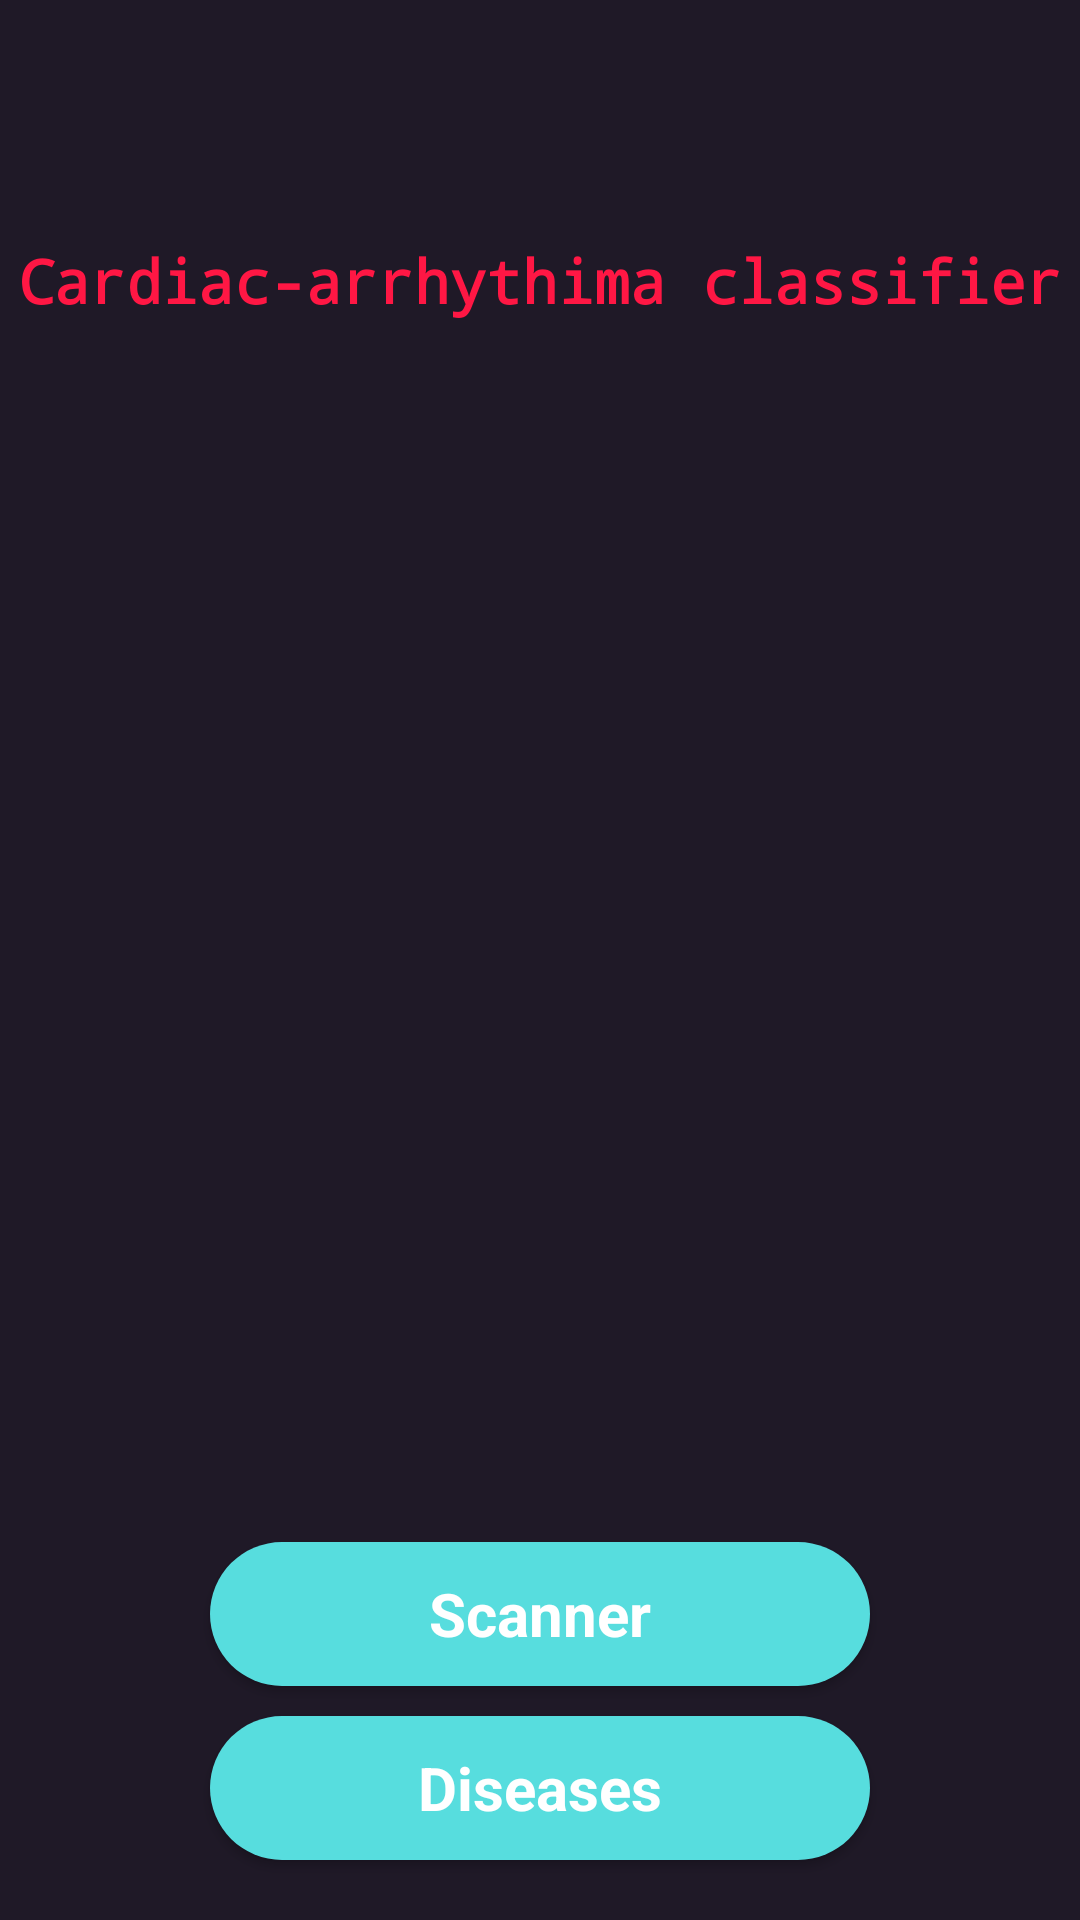

This screen was rendered from an Android layout file. Write that file and the resources it references.
<!-- AndroidManifest.xml: application theme AppTheme -->
<!-- res/layout/activity_main.xml -->
<?xml version="1.0" encoding="utf-8"?>
<RelativeLayout xmlns:android="http://schemas.android.com/apk/res/android"
    xmlns:app="http://schemas.android.com/apk/res-auto"
    xmlns:tools="http://schemas.android.com/tools"
    android:layout_width="match_parent"
    android:layout_height="match_parent"
    android:background="@color/move"
    tools:context=".MainActivity">


  

    <TextView
        android:id="@+id/appName"
        android:layout_width="wrap_content"
        android:layout_height="wrap_content"
        android:layout_alignParentTop="true"
        android:layout_centerHorizontal="true"
        android:layout_marginTop="80dp"

        android:fontFamily="monospace"
        android:gravity="center"
        android:text="@string/app_name"
        android:textColor="#ff1744"
        android:textSize="20sp"
        android:textStyle="bold" />
    <Button
        android:id="@+id/but_disease"
        android:layout_width="match_parent"
        android:layout_height="wrap_content"
        android:text="Diseases"
        android:textSize="20sp"
        android:textStyle="bold"
        android:textAllCaps="false"
        android:textColor="#ffffff"
        android:paddingTop="10dp"
        android:paddingBottom="10dp"
        android:fontFamily="sans-serif"

        android:layout_alignParentBottom="true"
        android:layout_centerHorizontal="true"
        android:layout_marginBottom="20dp"
        android:layout_marginLeft="70dp"
        android:layout_marginRight="70dp"
         android:background="@drawable/buttonbackground"/>
    <Button
        android:id="@+id/but_scanner"
        android:layout_width="match_parent"
        android:layout_height="wrap_content"
        android:text="Scanner"
        android:textSize="20sp"
        android:textStyle="bold"
        android:textAllCaps="false"
        android:textColor="#ffffff"
        android:paddingTop="10dp"
        android:paddingBottom="10dp"
        android:fontFamily="sans-serif"

        android:layout_above="@id/but_disease"
        android:layout_centerHorizontal="true"
        android:layout_marginBottom="10dp"
        android:layout_marginLeft="70dp"
        android:layout_marginRight="70dp"
        android:background="@drawable/buttonbackground"/>
</RelativeLayout>
<!-- resources referenced by this layout -->
<resources>
  <color name="move">#1F1927</color>
  <!-- drawable buttonbackground (drawable) -->
  <?xml version="1.0" encoding="utf-8"?>
  <shape xmlns:android="http://schemas.android.com/apk/res/android"
      android:shape="rectangle">
      <gradient
          android:startColor="@color/skyblue"
          android:centerColor="@color/skyblue"
          android:endColor="@color/skyblue">
      </gradient>
      <corners android:radius="200dp">
  
      </corners>
  
  </shape>
  <!-- drawable heartscane: jpg bitmap (drawable-hdpi, 15010 bytes) -->
  <string name="app_name">Cardiac-arrhythima classifier</string>
  <style name="AppTheme" parent="Theme.AppCompat.Light.NoActionBar">
          
          <item name="colorPrimary">@color/colorPrimary</item>
          <item name="colorPrimaryDark">@color/moveDark</item>
          <item name="colorAccent">@color/colorAccent</item>
      </style>
  <color name="skyblue">#57DDDE</color>
  <color name="colorPrimary">#3F51B5</color>
  <color name="moveDark">#191322</color>
  <color name="colorAccent">#FF4081</color>
</resources>
